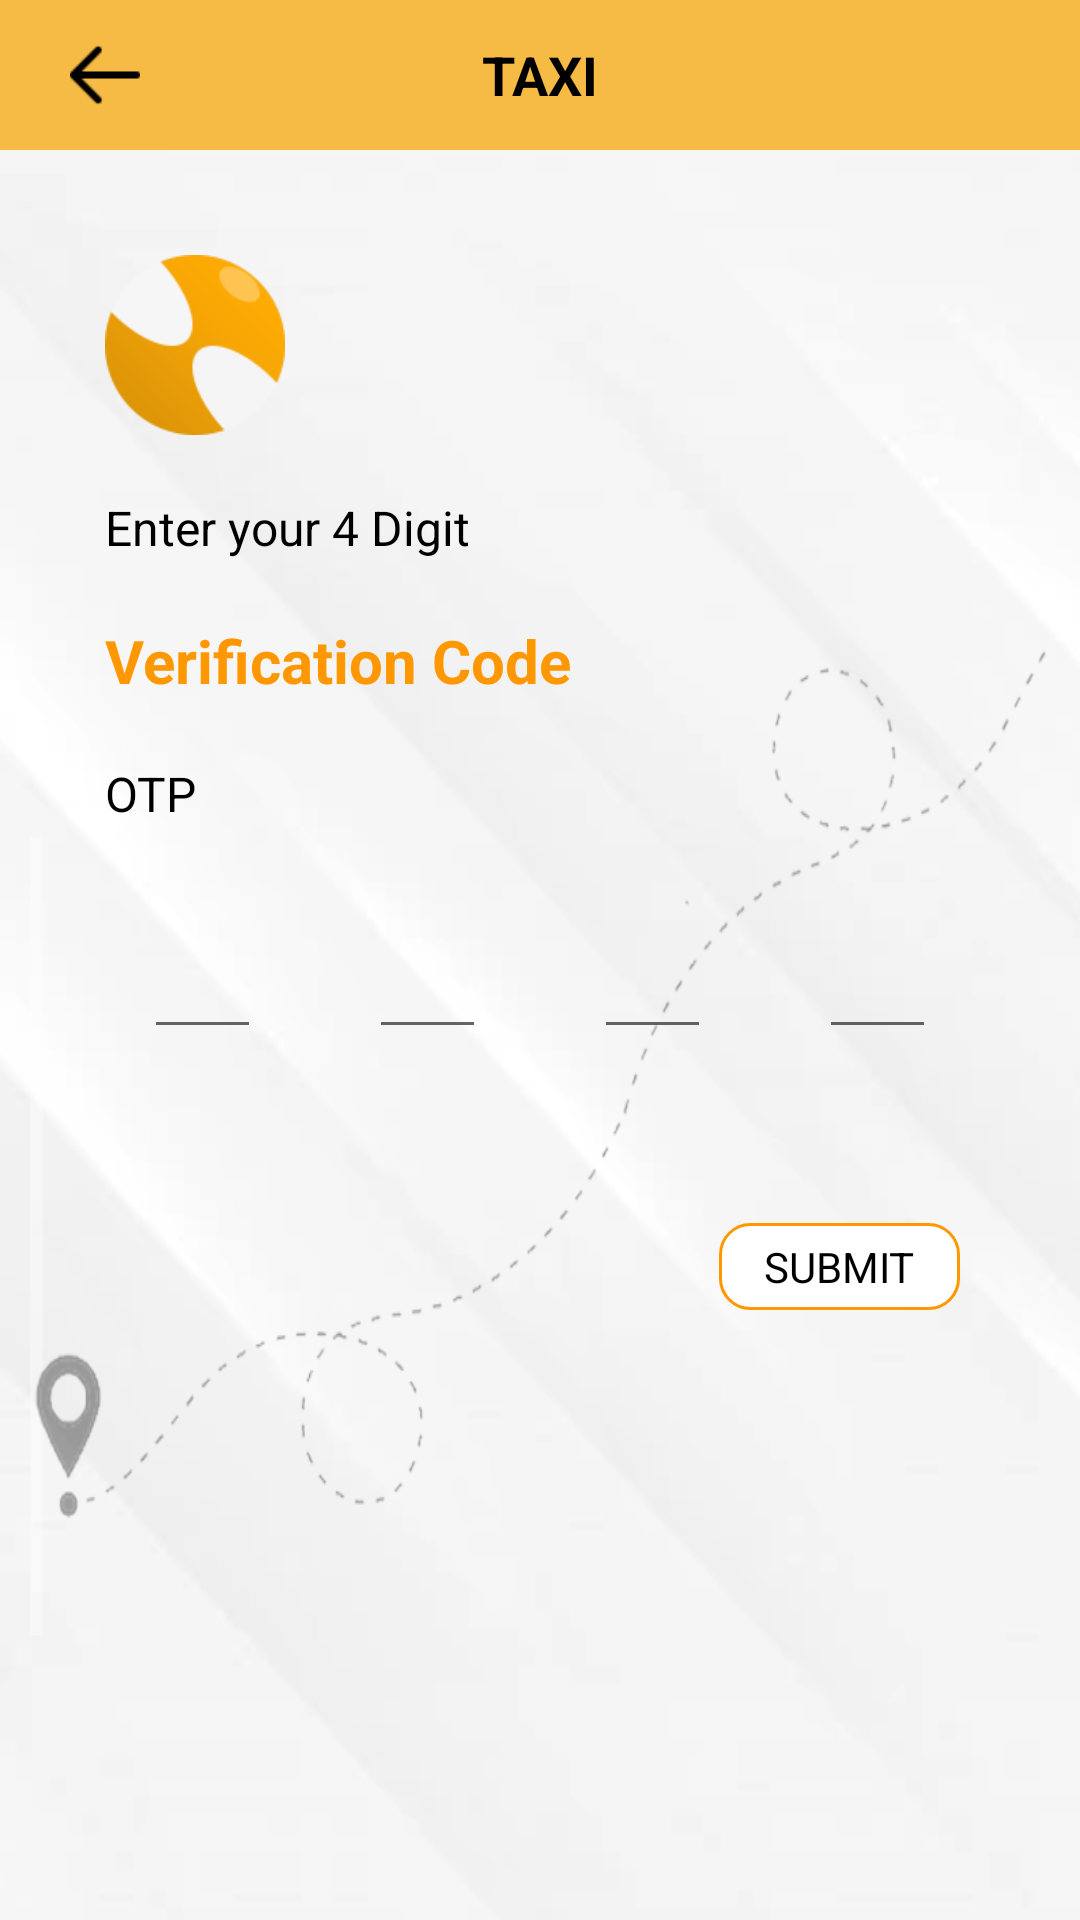

Reconstruct the res/layout file that produces this screen, plus the resources it refers to.
<!-- AndroidManifest.xml: application theme Theme.TaskMaticz -->
<!-- res/layout/layout_otp.xml -->
<?xml version="1.0" encoding="utf-8"?>
<RelativeLayout xmlns:android="http://schemas.android.com/apk/res/android"
    xmlns:app="http://schemas.android.com/apk/res-auto"
    android:layout_width="match_parent"
    android:layout_height="match_parent"
    android:background="@drawable/image_layer2">

    <RelativeLayout
        android:id="@+id/layoutTop"
        android:layout_width="match_parent"
        android:layout_height="50dp"
        android:background="@drawable/image_bg_toolbar">

        <ImageView
            android:id="@+id/imageViewBack"
            android:layout_width="wrap_content"
            android:layout_height="wrap_content"
            android:layout_centerVertical="true"
            android:gravity="center"
            android:padding="15dp"
            android:src="@drawable/image_back" />

        <TextView
            android:layout_width="match_parent"
            android:layout_height="match_parent"
            android:gravity="center"
            android:text="taxi"
            android:textAllCaps="true"
            android:textColor="@color/black"
            android:textSize="18dp"
            android:textStyle="bold" />


    </RelativeLayout>

    <RelativeLayout
        android:layout_width="match_parent"
        android:layout_height="match_parent"
        android:layout_below="@+id/layoutTop">

        <RelativeLayout
            android:layout_width="match_parent"
            android:layout_height="400dp"
            android:layout_centerInParent="true"
            android:layout_margin="10dp"
            android:background="@drawable/image_bg_location" />

        <androidx.viewpager2.widget.ViewPager2
            android:id="@+id/viewPager2"
            android:layout_width="match_parent"
            android:layout_height="match_parent"
            android:layout_marginTop="3dp" />

    </RelativeLayout>

    <ScrollView
        android:layout_width="match_parent"
        android:layout_height="match_parent"
        android:layout_below="@+id/layoutTop"
        android:scrollbars="none">

        <LinearLayout
            android:id="@+id/layoutBottom"
            android:layout_width="match_parent"
            android:layout_height="match_parent"
            android:layout_margin="15dp"
            android:orientation="vertical">

            <ImageView
                android:layout_width="60dp"
                android:layout_height="60dp"
                android:layout_gravity="left"
                android:layout_marginLeft="20dp"
                android:layout_marginTop="20dp"
                android:src="@drawable/image_logo_copy" />

            <TextView
                android:layout_width="wrap_content"
                android:layout_height="wrap_content"
                android:layout_gravity="left"
                android:layout_marginLeft="20dp"
                android:layout_marginTop="20dp"
                android:text="Enter your 4 Digit"
                android:textAllCaps="false"
                android:textColor="@color/black"
                android:textSize="16dp" />

            <TextView
                android:layout_width="wrap_content"
                android:layout_height="wrap_content"
                android:layout_gravity="left"
                android:layout_marginLeft="20dp"
                android:layout_marginTop="20dp"
                android:text="Verification Code"
                android:textAllCaps="false"
                android:textColor="#FF9800"
                android:textSize="20dp"
                android:textStyle="bold" />

            <TextView
                android:layout_width="wrap_content"
                android:layout_height="wrap_content"
                android:layout_gravity="left"
                android:layout_marginLeft="20dp"
                android:layout_marginTop="20dp"
                android:text="OTP"
                android:textAllCaps="false"
                android:textColor="@color/black"
                android:textSize="16dp" />

            <LinearLayout
                android:layout_width="match_parent"
                android:layout_height="match_parent"
                android:layout_margin="15dp"
                android:orientation="horizontal">

                <androidx.appcompat.widget.AppCompatEditText
                    android:id="@+id/appCompatEditText1"
                    android:layout_weight="1"
                    android:layout_width="match_parent"
                    android:layout_height="wrap_content"
                    android:layout_margin="18dp"
                    android:maxLength="1"
                    android:gravity="center"
                    android:inputType="number" />

                <androidx.appcompat.widget.AppCompatEditText
                    android:id="@+id/appCompatEditText2"
                    android:layout_weight="1"
                    android:layout_width="match_parent"
                    android:layout_height="wrap_content"
                    android:layout_margin="18dp"
                    android:maxLength="1"
                    android:gravity="center"
                    android:inputType="number" />

                <androidx.appcompat.widget.AppCompatEditText
                    android:id="@+id/appCompatEditText3"
                    android:layout_weight="1"
                    android:layout_width="match_parent"
                    android:layout_height="wrap_content"
                    android:layout_margin="18dp"
                    android:maxLength="1"
                    android:gravity="center"
                    android:inputType="number" />

                <androidx.appcompat.widget.AppCompatEditText
                    android:id="@+id/appCompatEditText4"
                    android:layout_weight="1"
                    android:layout_width="match_parent"
                    android:layout_height="wrap_content"
                    android:layout_margin="18dp"
                    android:maxLength="1"
                    android:gravity="center"
                    android:inputType="number" />

            </LinearLayout>


            <TextView
                android:id="@+id/textNext"
                android:layout_width="wrap_content"
                android:layout_height="wrap_content"
                android:layout_gravity="right"
                android:layout_margin="25dp"
                android:background="@drawable/bg_textview"
                android:paddingLeft="15dp"
                android:paddingTop="5dp"
                android:paddingRight="15dp"
                android:paddingBottom="5dp"
                android:text="Submit"
                android:textAllCaps="true"
                android:textColor="@color/black"
                android:textSize="14dp" />

        </LinearLayout>

    </ScrollView>

</RelativeLayout>
<!-- resources referenced by this layout -->
<resources>
  <color name="black">#FF000000</color>
  <!-- drawable bg_textview (drawable) -->
  <?xml version="1.0" encoding="utf-8"?>
  <shape xmlns:android="http://schemas.android.com/apk/res/android"
      android:shape="rectangle">
  
      <stroke
          android:width="1dp"
          android:color="#FF9800" />
  
      <corners android:radius="10dp" />
  
      <gradient
          android:angle="180"
          android:endColor="@color/white"
          android:startColor="@color/white" />
  
  </shape>
  <!-- drawable image_back: png bitmap (drawable, 228 bytes) -->
  <!-- drawable image_bg_location: png bitmap (drawable, 62122 bytes) -->
  <!-- drawable image_bg_toolbar: png bitmap (drawable, 676 bytes) -->
  <!-- drawable image_layer2: png bitmap (drawable, 43854 bytes) -->
  <!-- drawable image_logo_copy: png bitmap (drawable, 4583 bytes) -->
  <style name="Theme.TaskMaticz" parent="Theme.MaterialComponents.DayNight.NoActionBar">
          
          <item name="colorPrimary">@color/purple_500</item>
          <item name="colorPrimaryVariant">@color/purple_700</item>
          <item name="colorOnPrimary">@color/white</item>
          
          <item name="colorSecondary">@color/teal_200</item>
          <item name="colorSecondaryVariant">@color/teal_700</item>
          <item name="colorOnSecondary">@color/black</item>
          
          <item name="android:statusBarColor" tools:targetApi="l">?attr/colorPrimaryVariant</item>
          
      </style>
  <color name="white">#FFFFFFFF</color>
  <color name="purple_500">@color/black</color>
  <color name="purple_700">@color/black</color>
  <color name="teal_200">#FF9800</color>
  <color name="teal_700">#FF018786</color>
</resources>
